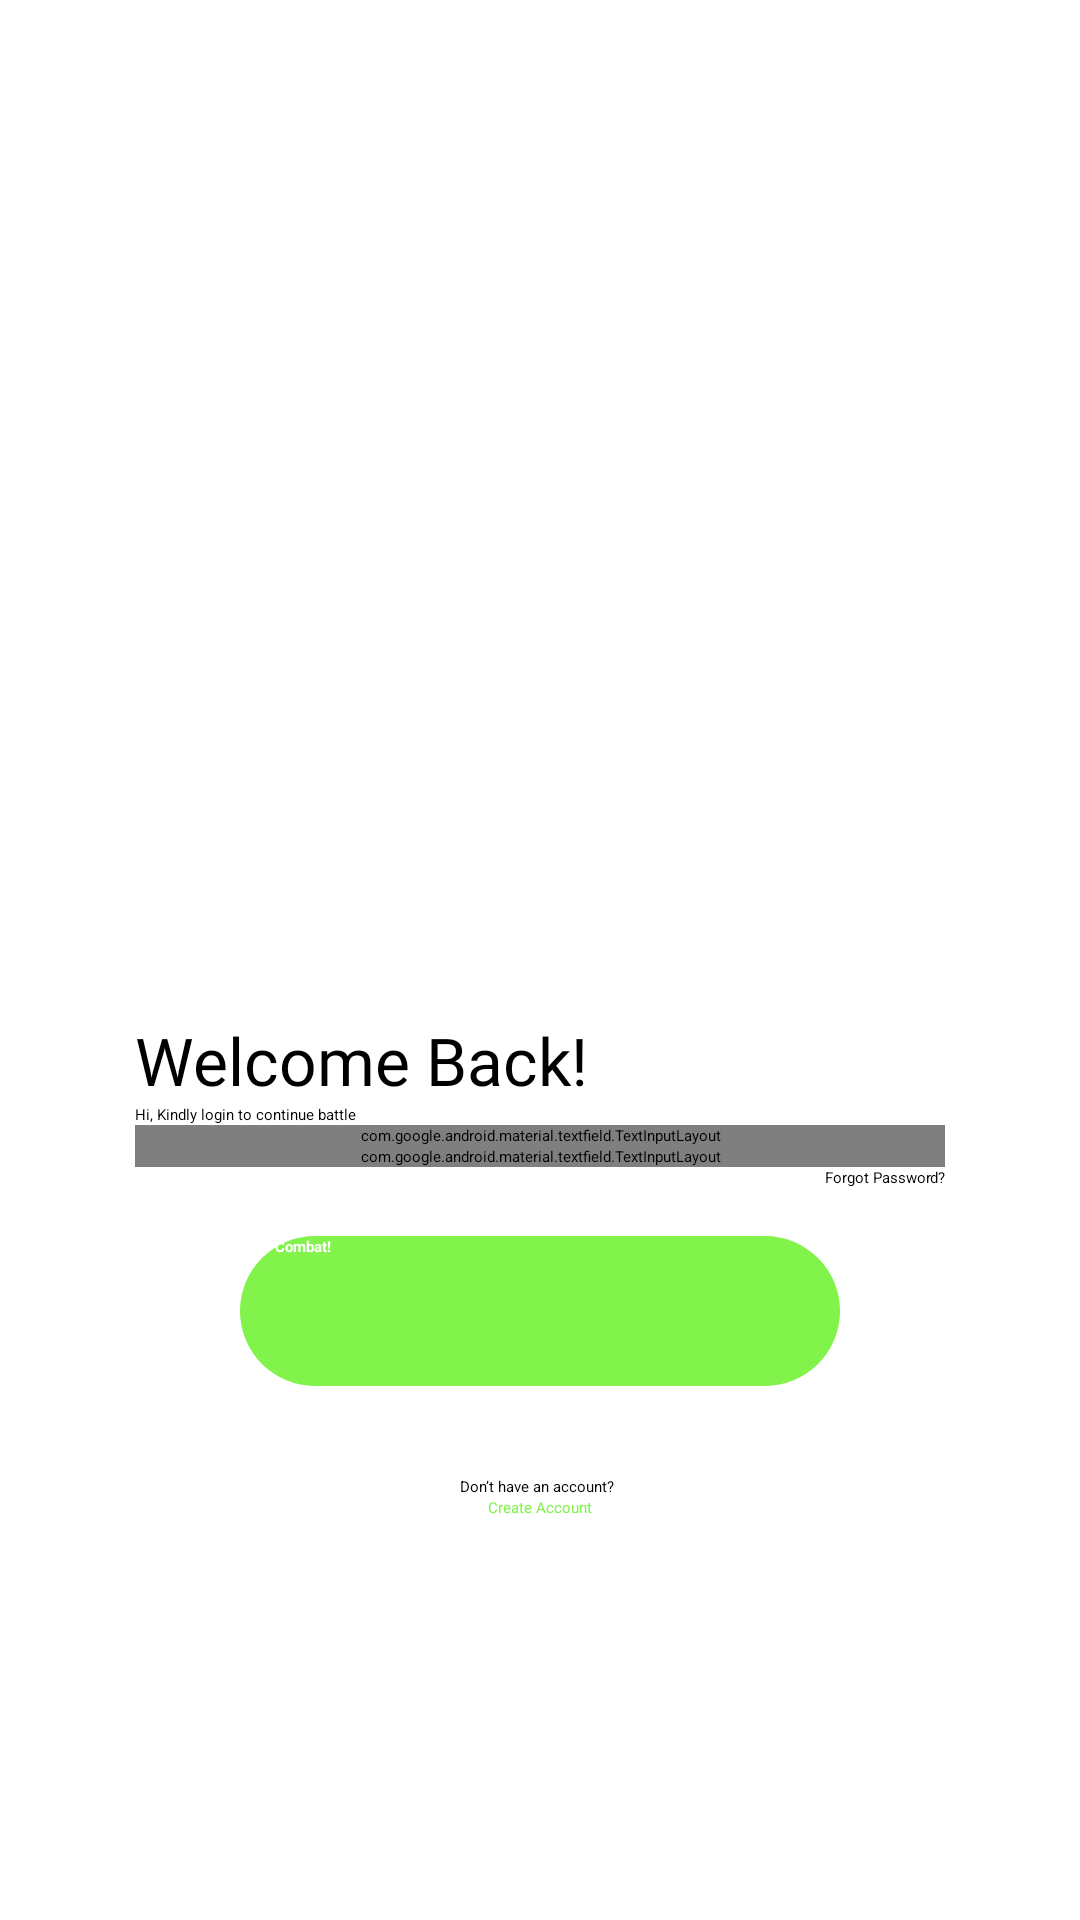

Produce the Android XML layout that renders to this screen, including the resource entries it uses.
<!-- AndroidManifest.xml: application theme Theme.Sportify -->
<!-- res/layout/fragment_login.xml -->
<?xml version="1.0" encoding="utf-8"?>
<LinearLayout xmlns:android="http://schemas.android.com/apk/res/android"
    xmlns:app="http://schemas.android.com/apk/res-auto"
    xmlns:tools="http://schemas.android.com/tools"
    android:layout_width="match_parent"
    android:layout_height="match_parent"
    android:gravity="center"
    android:orientation="vertical"
    android:padding="45dp"
    tools:context=".presentation.RegistrationFragment">

    <ImageView
        android:id="@+id/imageView3"
        android:layout_width="323dp"
        android:layout_height="205dp"
        android:layout_gravity="center_horizontal"
        app:srcCompat="@drawable/image_login_page" />

    <TextView
        android:id="@+id/textView20"
        android:layout_width="match_parent"
        android:layout_height="wrap_content"
        android:fontFamily="@font/poppins_extrabold"
        android:text="Welcome Back!"
        android:textSize="22dp" />

    <TextView
        android:id="@+id/textView21"
        android:layout_width="match_parent"
        android:layout_height="wrap_content"
        android:text="Hi, Kindly login to continue battle" />

    <com.google.android.material.textfield.TextInputLayout
        android:layout_width="match_parent"
        android:layout_height="wrap_content">

        <EditText
            android:id="@+id/email_edit_text"
            android:layout_width="match_parent"
            android:layout_height="wrap_content"
            android:ems="10"
            android:hint="Email"
            android:inputType="textEmailAddress" />

    </com.google.android.material.textfield.TextInputLayout>

    <com.google.android.material.textfield.TextInputLayout
        android:layout_width="match_parent"
        android:layout_height="wrap_content"
        app:endIconMode="password_toggle">

        <com.google.android.material.textfield.TextInputEditText
            android:id="@+id/password_edit_text"
            android:layout_width="match_parent"
            android:layout_height="wrap_content"
            android:hint="Password"
            android:ems="10"
            android:inputType="textPassword"/>

    </com.google.android.material.textfield.TextInputLayout>

    <TextView
        android:id="@+id/textView22"
        android:layout_width="match_parent"
        android:layout_height="wrap_content"
        android:gravity="end"
        android:text="Forgot Password?" />

    <Button
        android:layout_marginTop="16dp"
        android:id="@+id/createButton"
        android:layout_width="200dp"
        android:layout_height="50dp"
        android:background="@drawable/button_background"
        android:text="Let’s Combat!"
        android:textColor="#FFFFFF"
        android:textStyle="bold"
        app:backgroundTint="@color/green1" />

    <TextView
        android:id="@+id/textView23"
        android:layout_width="wrap_content"
        android:layout_height="wrap_content"
        android:layout_marginTop="30dp"
        android:text="Don’t have an account? " />

    <TextView
        android:id="@+id/registration_page_button"
        android:layout_width="wrap_content"
        android:layout_height="wrap_content"
        android:fontFamily="@font/poppins_extrabold"
        android:text="Create Account"
        android:textColor="@color/green1" />

</LinearLayout>
<!-- resources referenced by this layout -->
<resources>
  <color name="green1">#81F34B</color>
  <!-- drawable button_background (drawable) -->
  <shape xmlns:android="http://schemas.android.com/apk/res/android">
      <solid android:color="@color/green1" />
      <corners android:radius="50dp" />
  </shape>
  <!-- drawable image_login_page: png bitmap (drawable, 529695 bytes) -->
</resources>
